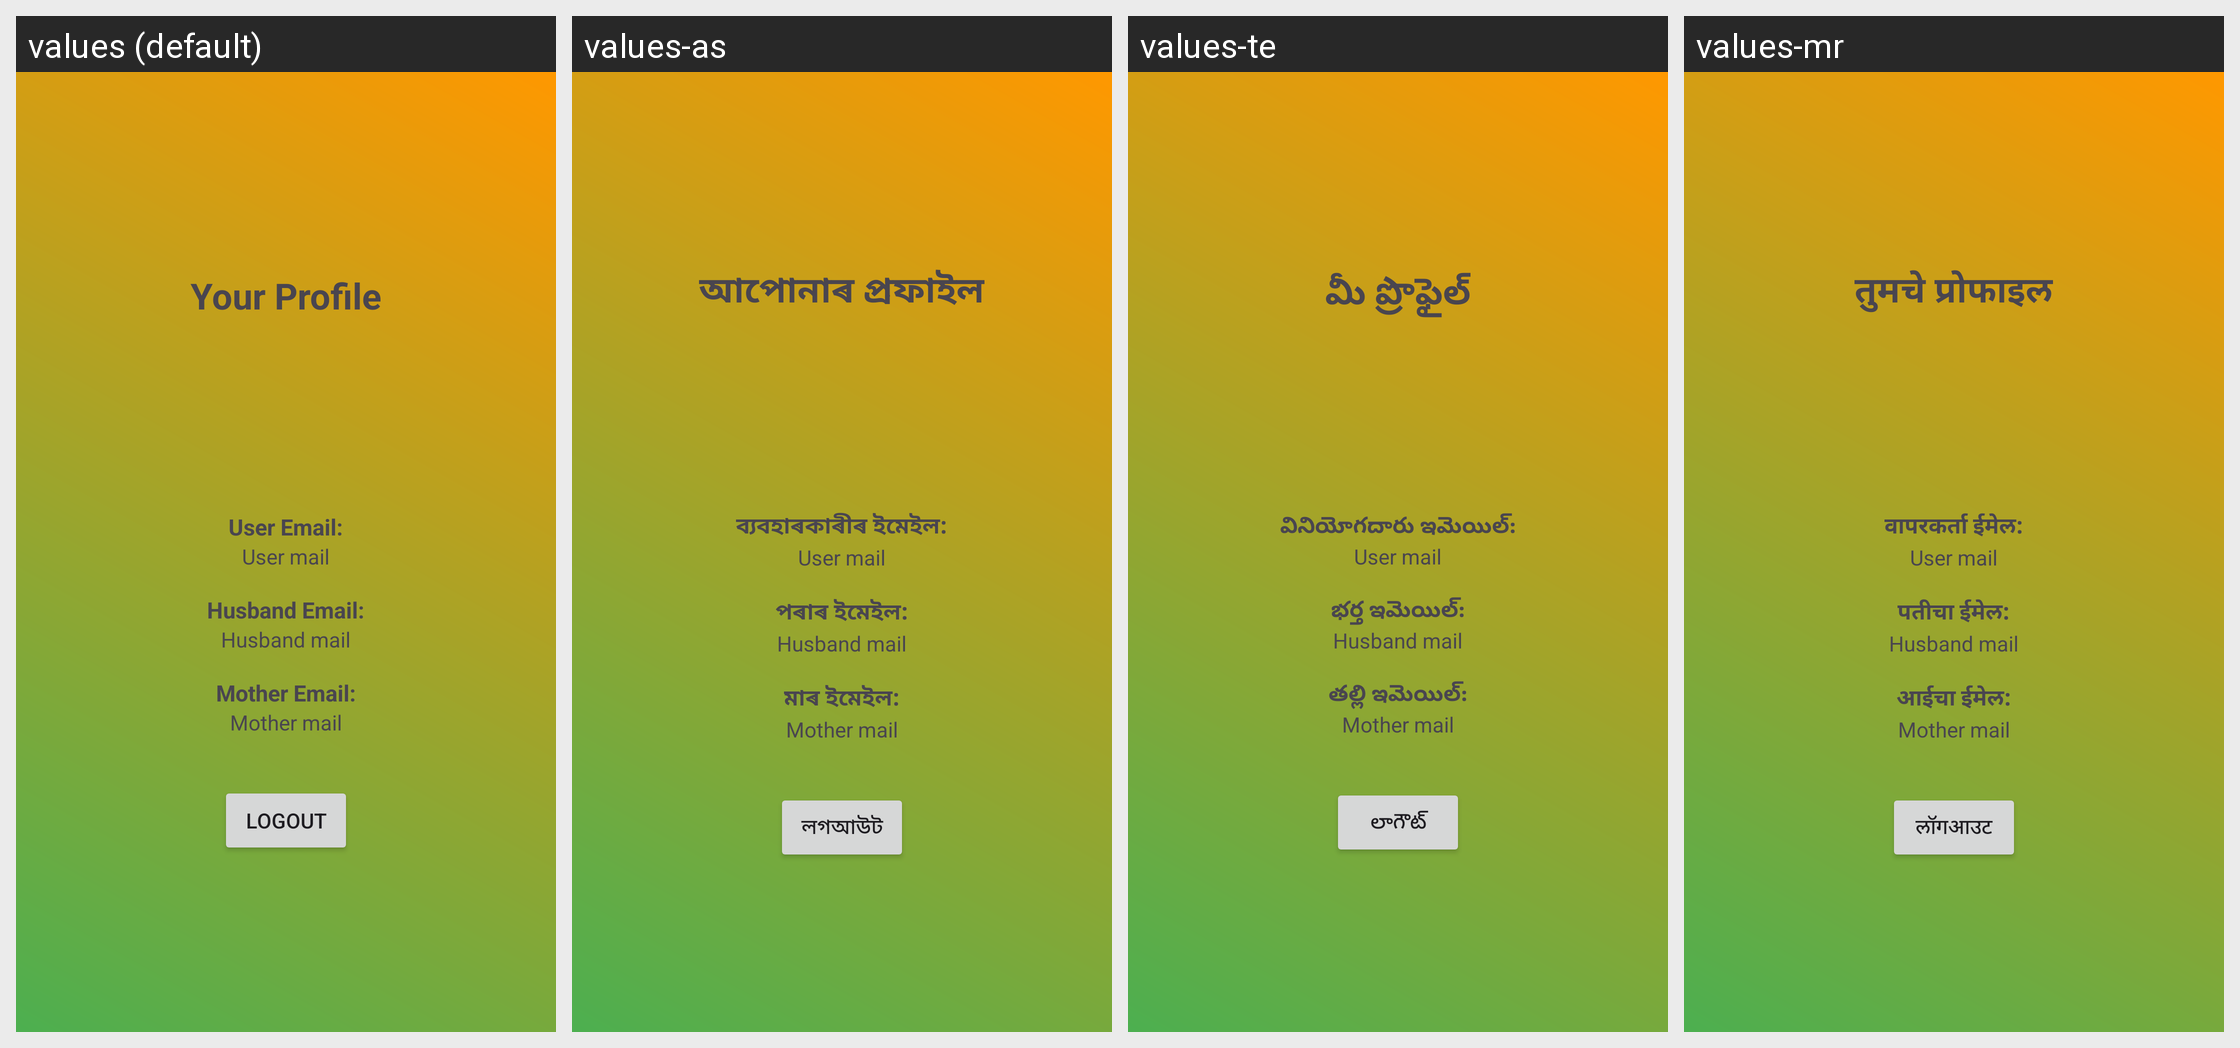

Locale-by-locale string values for the Android screen shown in this grid:
Android screen res/layout/fragment_profile.xml rendered under 4 locales, left to right: values (default), values-as, values-te, values-mr. Device: Nexus 5 (rendered at 1080×1920; each locale shown at half size, 540×960, under a caption strip naming it); theme Theme.Amma.
Other locales in the repository, not shown: values-bn, values-gu, values-hi, values-kn, values-ks, values-ml, values-ne, values-or, values-pa, values-sd, values-ta, values-ur.
Strings drawn on this screen, with the default value and each locale's value (text and hints the layout hard-codes, and strings that could not be matched under every locale, appear in the picture but are not listed):

your_profile
  values: Your Profile
  values-as: আপোনাৰ প্ৰফাইল
  values-te: మీ ప్రొఫైల్
  values-mr: तुमचे प्रोफाइल

user_email
  values: User Email:
  values-as: ব্যবহাৰকাৰীৰ ইমেইল:
  values-te: వినియోగదారు ఇమెయిల్:
  values-mr: वापरकर्ता ईमेल:

hus_email
  values: Husband Email:
  values-as: পৰাৰ ইমেইল:
  values-te: భర్త ఇమెయిల్:
  values-mr: पतीचा ईमेल:

mot_email
  values: Mother Email:
  values-as: মাৰ ইমেইল:
  values-te: తల్లి ఇమెయిల్:
  values-mr: आईचा ईमेल:

logout
  values: Logout
  values-as: লগআউট
  values-te: లాగౌట్
  values-mr: लॉगआउट
